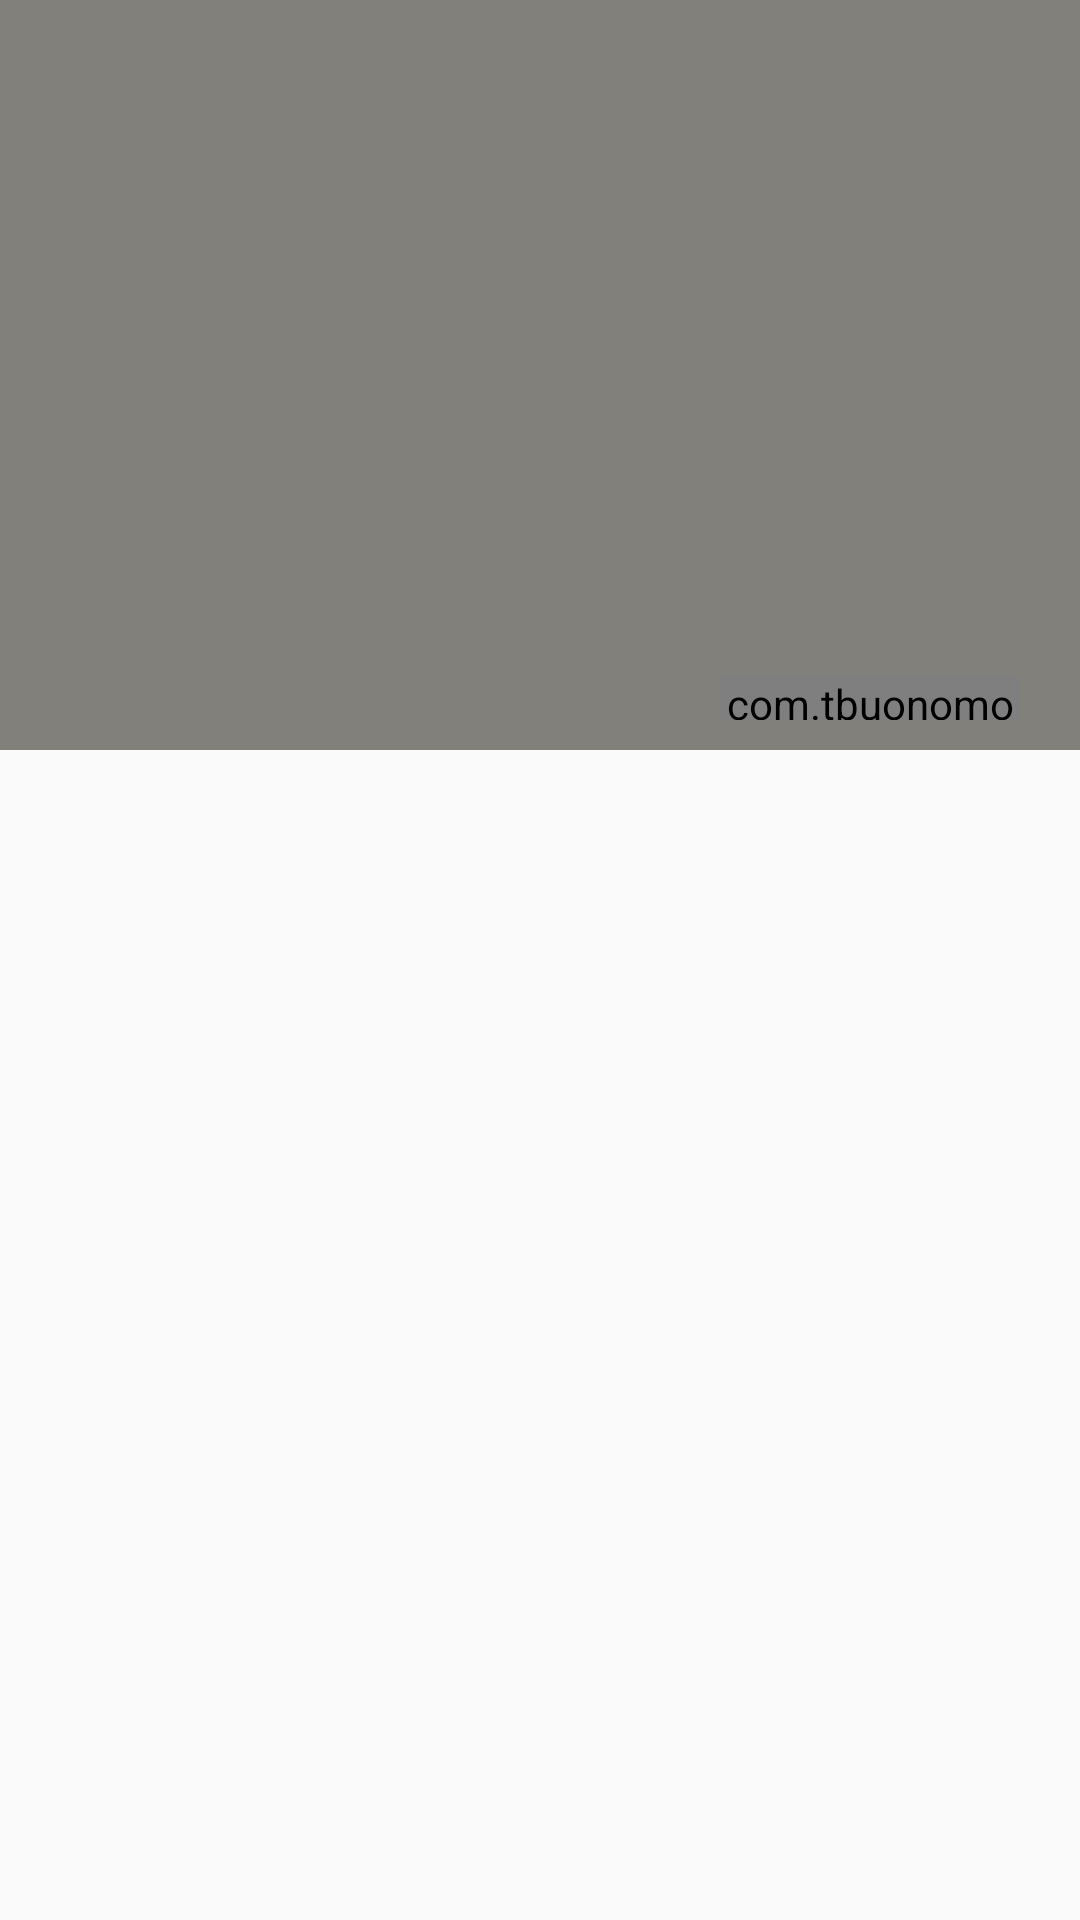

Here is an Android app screen rendered from its layout file. Give the layout XML and the strings, colors and styles it references.
<!-- AndroidManifest.xml: application theme AppTheme -->
<!-- res/layout/fragment_movie.xml -->
<?xml version="1.0" encoding="utf-8"?>
<ScrollView xmlns:android="http://schemas.android.com/apk/res/android"
    xmlns:app="http://schemas.android.com/apk/res-auto"
    xmlns:tools="http://schemas.android.com/tools"
    android:layout_width="match_parent"
    android:layout_height="match_parent">

    <androidx.constraintlayout.widget.ConstraintLayout
        android:layout_width="match_parent"
        android:layout_height="wrap_content"
        android:background="@color/background_viewpager">

        <androidx.viewpager.widget.ViewPager
            android:id="@+id/fragment_slide"
            android:layout_width="match_parent"
            android:layout_height="250dp"
            android:background="@color/icon_viewpager"
            tools:ignore="MissingConstraints" />

        <com.tbuonomo.viewpagerdotsindicator.DotsIndicator
            android:id="@+id/dot"
            android:layout_width="100dp"
            android:layout_height="15dp"
            android:layout_marginRight="20dp"
            android:layout_marginBottom="10dp"
            app:dotsColor="@android:color/white"
            app:dotsCornerRadius="8dp"
            app:dotsSize="15dp"
            app:dotsSpacing="3dp"
            app:dotsWidthFactor="2.5"
            app:layout_constraintBottom_toBottomOf="@id/fragment_slide"
            app:layout_constraintRight_toRightOf="parent"
            app:progressMode="true"
            app:selectedDotColor="@color/color_selected_bottom_nav" />

        <androidx.recyclerview.widget.RecyclerView
            android:layout_marginLeft="10dp"
            android:id="@+id/re_category"
            android:layout_width="match_parent"
            android:layout_height="wrap_content"
            app:layout_constraintTop_toBottomOf="@id/fragment_slide"
            tools:listitem="@layout/item_category" />
    </androidx.constraintlayout.widget.ConstraintLayout>


</ScrollView>
<!-- res/layout/item_category.xml (included above) -->
<?xml version="1.0" encoding="utf-8"?>
<androidx.constraintlayout.widget.ConstraintLayout xmlns:android="http://schemas.android.com/apk/res/android"
    xmlns:app="http://schemas.android.com/apk/res-auto"
    xmlns:tools="http://schemas.android.com/tools"
    android:layout_width="match_parent"
    android:layout_height="wrap_content"
    android:layout_marginTop="10dp"
    android:layout_marginBottom="10dp">

    <TextView
        android:id="@+id/tv_category"
        android:layout_width="wrap_content"
        android:layout_height="wrap_content"
        android:text="Category"
        android:textColor="@color/color_selected_bottom_nav"
        android:textSize="20sp"
        app:layout_constraintLeft_toLeftOf="parent">

    </TextView>
    <TextView
        android:id="@+id/tv_view_more"
        android:layout_width="wrap_content"
        android:layout_height="wrap_content"
        android:text="View More"
        android:layout_marginRight="20dp"
        android:textColor="@color/color_selected_bottom_nav"
        android:textSize="15sp"
       app:layout_constraintTop_toTopOf="@id/tv_category"
        app:layout_constraintBottom_toBottomOf="@id/tv_category"
        app:layout_constraintRight_toRightOf="parent" />

    <androidx.recyclerview.widget.RecyclerView
        android:id="@+id/re_movie"
        android:layout_width="match_parent"
        android:layout_height="wrap_content"
        android:layout_marginTop="10dp"
        app:layout_constraintTop_toBottomOf="@id/tv_category"

        />
</androidx.constraintlayout.widget.ConstraintLayout>
<!-- resources referenced by this layout -->
<resources>
  <color name="background_viewpager">#1C1C1C</color>
  <color name="color_selected_bottom_nav">#DC933F</color>
  <color name="icon_viewpager">#82807A</color>
  <style name="AppTheme" parent="Theme.AppCompat.Light.NoActionBar">
          
          <item name="colorPrimary">@color/background_viewpager</item>
          <item name="colorPrimaryDark">@color/background_viewpager</item>
          <item name="colorAccent">@color/background_viewpager</item>
      </style>
</resources>
